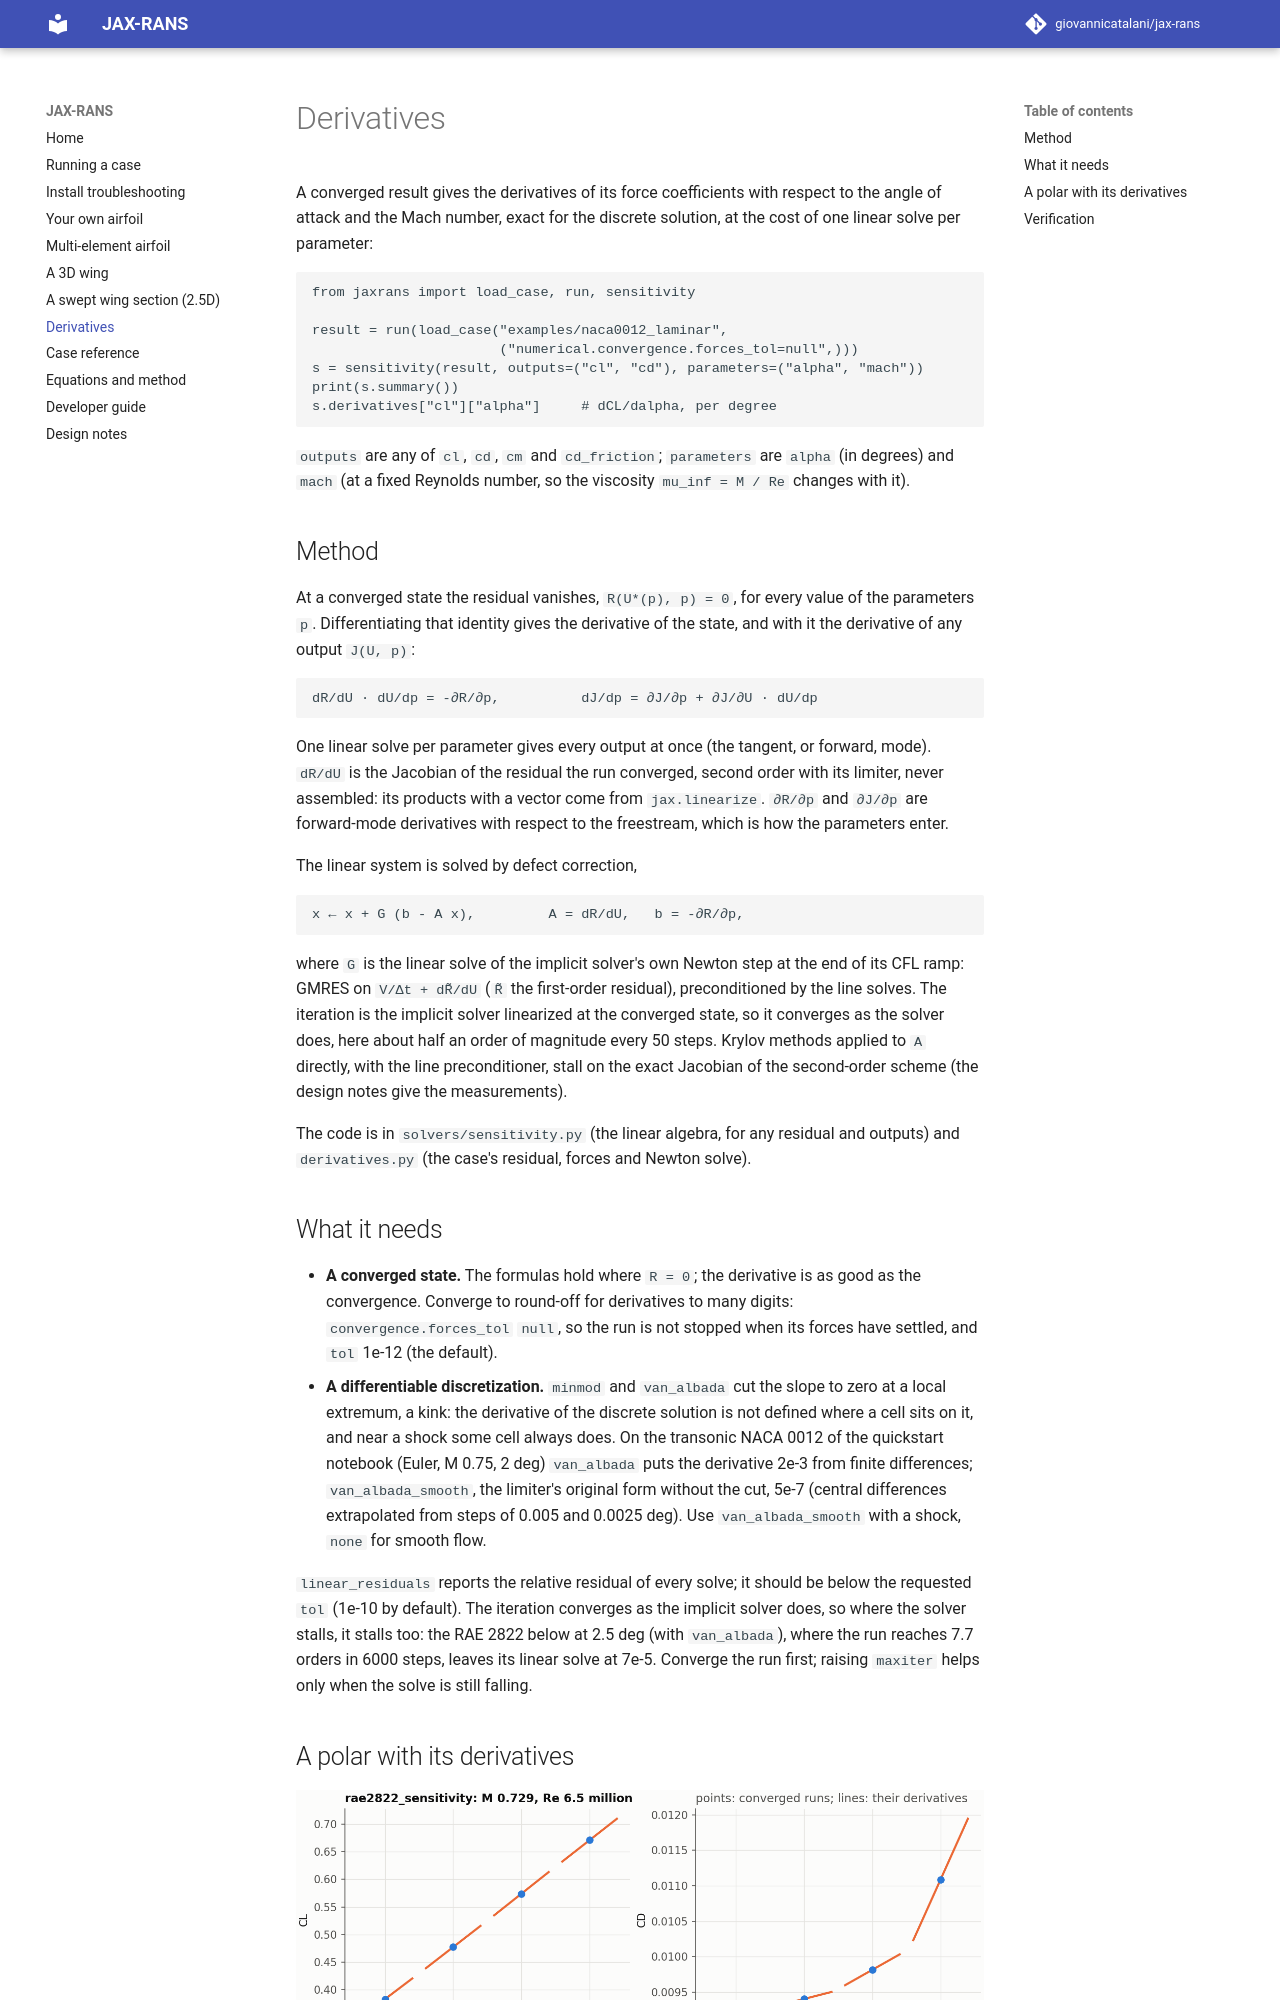

repository: giovannicatalani/jax-rans · page: gradients/index.html · generator: mkdocs

# Derivatives

A converged result gives the derivatives of its force coefficients with
respect to the angle of attack and the Mach number, exact for the discrete
solution, at the cost of one linear solve per parameter:

```python
from jaxrans import load_case, run, sensitivity

result = run(load_case("examples/naca0012_laminar",
                       ("numerical.convergence.forces_tol=null",)))
s = sensitivity(result, outputs=("cl", "cd"), parameters=("alpha", "mach"))
print(s.summary())
s.derivatives["cl"]["alpha"]     # dCL/dalpha, per degree
```

`outputs` are any of `cl`, `cd`, `cm` and `cd_friction`; `parameters` are
`alpha` (in degrees) and `mach` (at a fixed Reynolds number, so the viscosity
`mu_inf = M / Re` changes with it).

## Method

At a converged state the residual vanishes, `R(U*(p), p) = 0`, for every
value of the parameters `p`. Differentiating that identity gives the
derivative of the state, and with it the derivative of any output `J(U, p)`:

```
dR/dU · dU/dp = -∂R/∂p,          dJ/dp = ∂J/∂p + ∂J/∂U · dU/dp
```

One linear solve per parameter gives every output at once (the tangent, or
forward, mode). `dR/dU` is the Jacobian of the residual the run converged,
second order with its limiter, never assembled: its products with a vector
come from `jax.linearize`. `∂R/∂p` and `∂J/∂p` are forward-mode derivatives
with respect to the freestream, which is how the parameters enter.

The linear system is solved by defect correction,

```
x ← x + G (b - A x),         A = dR/dU,   b = -∂R/∂p,
```

where `G` is the linear solve of the implicit solver's own Newton step at the
end of its CFL ramp: GMRES on `V/Δt + dR̃/dU` (`R̃` the first-order
residual), preconditioned by the line solves. The iteration is the implicit
solver linearized at the converged state, so it converges as the solver does,
here about half an order of magnitude every 50 steps. Krylov methods applied
to `A` directly, with the line preconditioner, stall on the exact Jacobian of
the second-order scheme (the design notes give the measurements).

The code is in `solvers/sensitivity.py` (the linear algebra, for any
residual and outputs) and `derivatives.py` (the case's residual, forces and
Newton solve).
